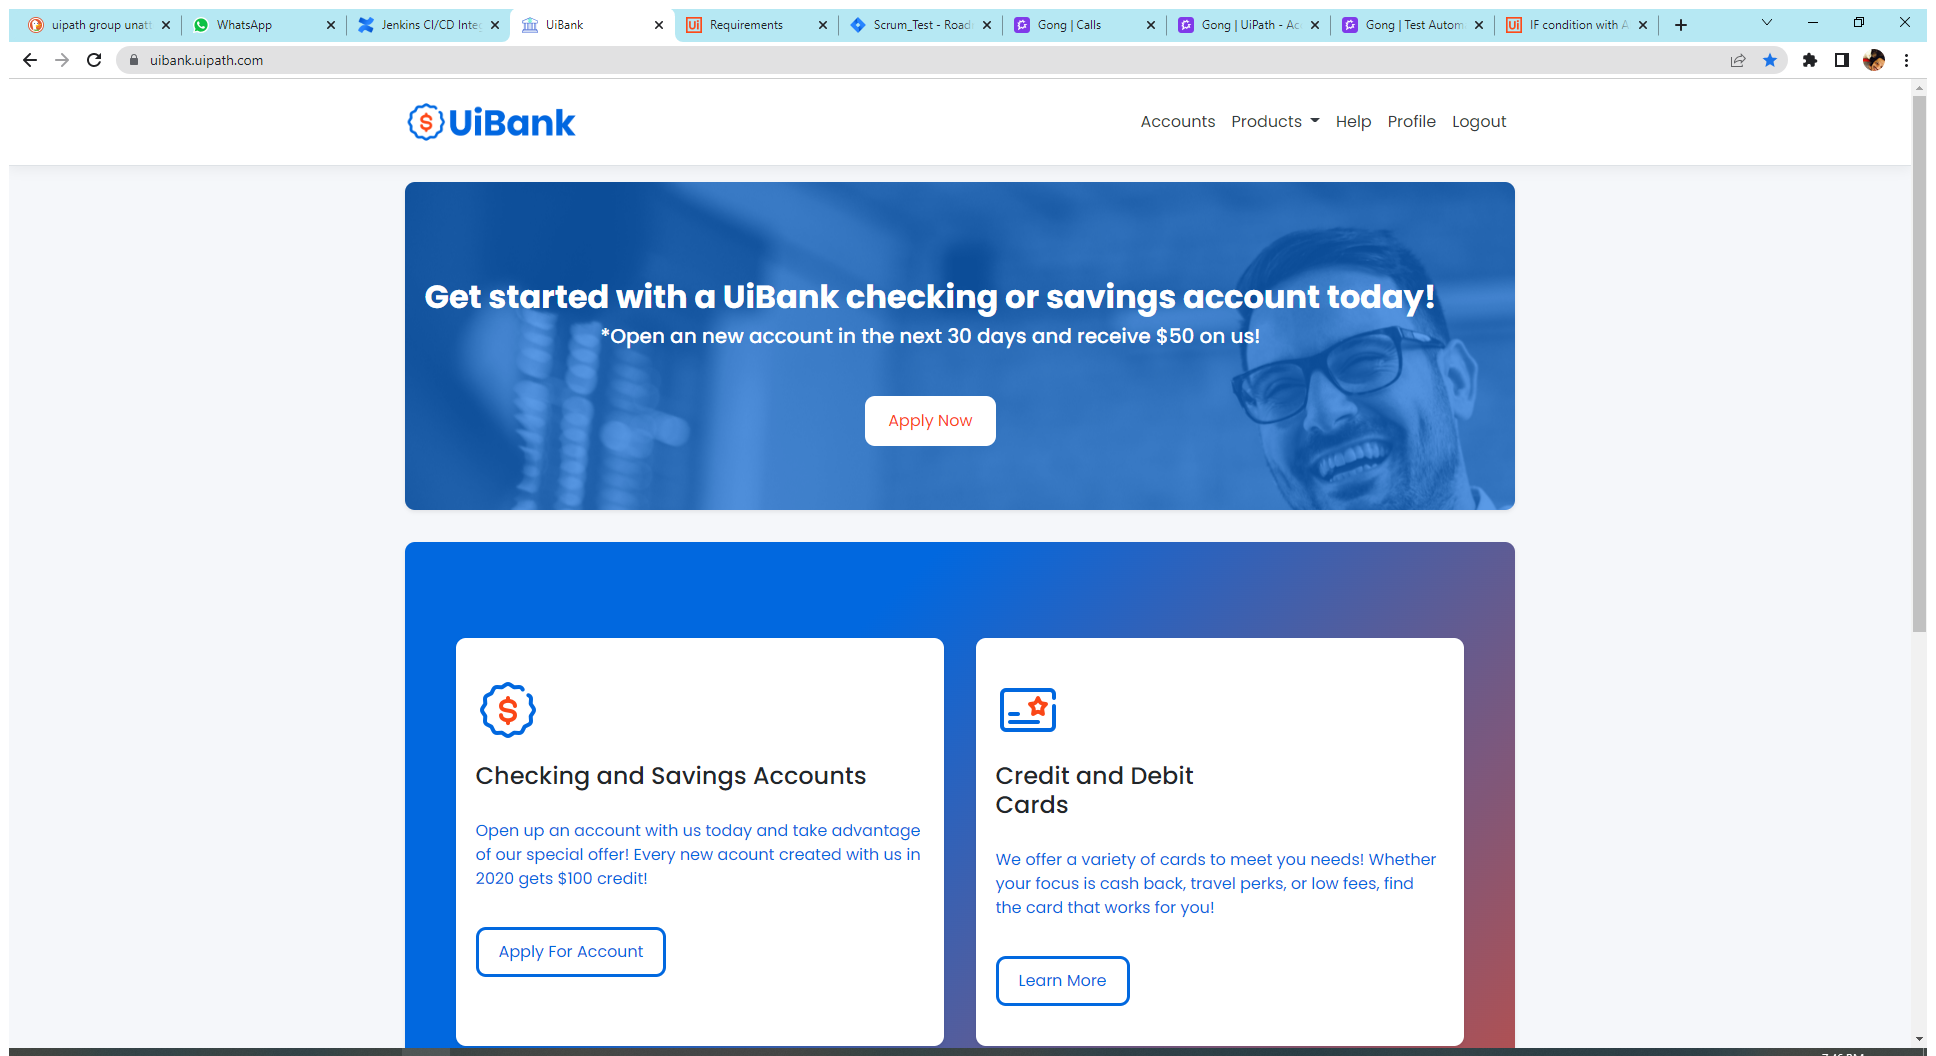
Task: CICD Demo Process with Jenkins
Workflow: Main

Step 1: Use Browser Chrome: UiBank in window 'UiBank' (chrome.exe)

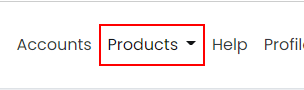
Step 2: click on the link

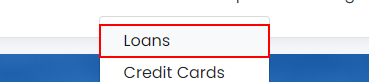
Step 3: click on the link 'Loans'

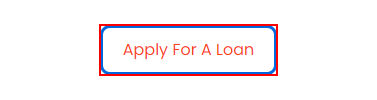
Step 4: click on the button 'Apply For A Loan'

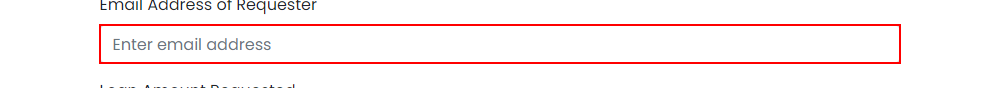
Step 5: type [LoanEmail] into the text box

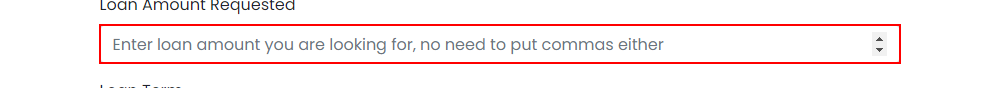
Step 6: type [LoanAmount] into the text box 'amount'

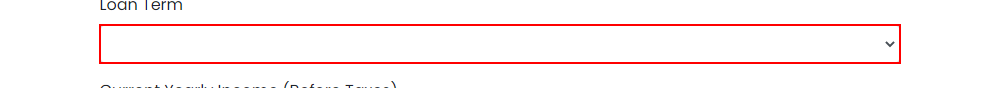
Step 7: select [LoanTerm] in the drop-down

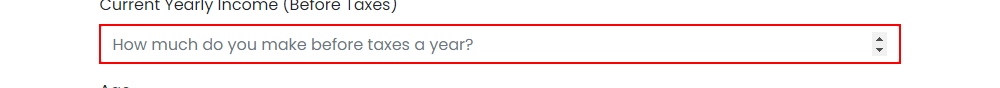
Step 8: type [Salary] into the text box 'income'

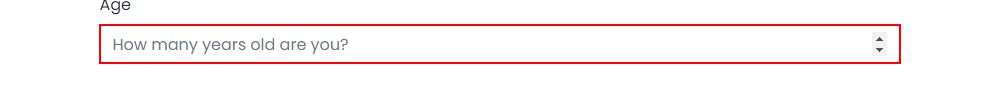
Step 9: type [ApplAge] into the text box 'age'

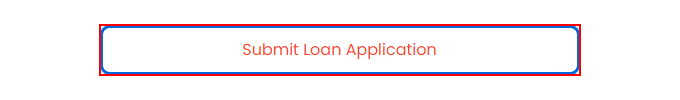
Step 10: click on the button

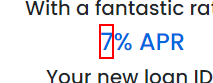
Step 11: get-text from the element